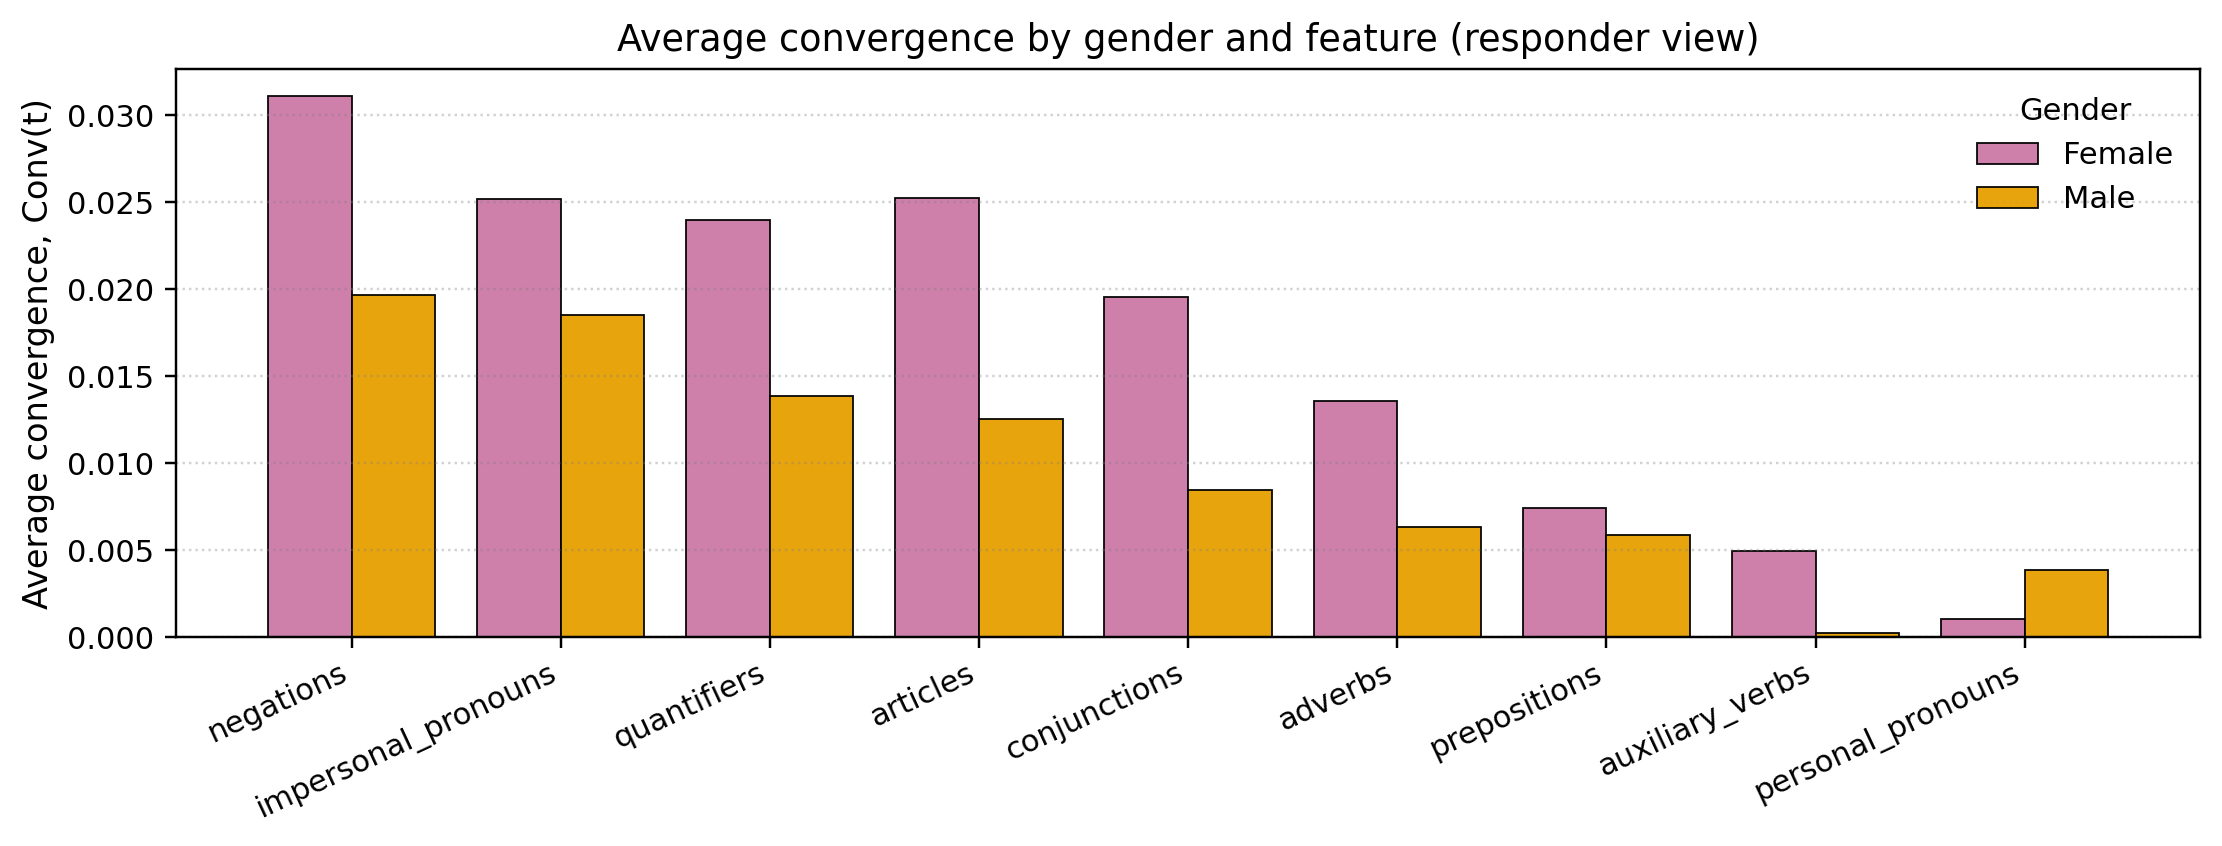

The data file committed next to this chart (first rows):
family, F, M
negations, 0.03109, 0.01965
impersonal_pronouns, 0.02517, 0.01853
quantifiers, 0.02399, 0.01384
articles, 0.02524, 0.01251
conjunctions, 0.01955, 0.00846
adverbs, 0.01357, 0.006307
prepositions, 0.00743, 0.005833
auxiliary_verbs, 0.004915, 0.000225
personal_pronouns, 0.001009, 0.003822
